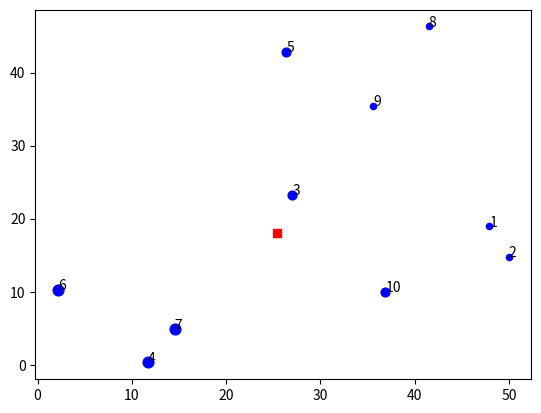

Python code for this plot: (Note: this script raises an exception after producing the figure.)
import random
import math
import numpy as np
import matplotlib.pyplot as plt
import sys
import copy

N = 10
V = set(range(N+1))
location = [(np.random.uniform(0,50), np.random.uniform(0,50))]
plt.plot(location[-1][0], location[-1][1],'rs')

d = [0]
for i in V - {0}:
    location.append((np.random.uniform(0,50),np.random.uniform(0,50)))
    d.append(random.randint(1,3))
    plt.scatter(location[-1][0],location[-1][1],d[-1]*20,'b')
    plt.text(location[-1][0],location[-1][1],str(i))

plt.show()

def distance(a,b):
    return math.sqrt((a[0]-b[0])*(a[0]-b[0]) + (a[1]-b[1])*(a[1]-b[1]))

c = [[0 if i == j 
      else round(distance(location[i], location[j])) 
      for j in V] for i in V]

print(c)

# np.random.seed(0)
# y0 = list(np.random.permutation(N))
# y = [y0[i] for i in range(N)]
# print(y)

def TSP_tour_cost(y,c,N):
    y.append(y[0])
    cost = 0
    for i in range(N):
        cost += c[y[i]][y[i+1]]
    y.pop(-1)
    return cost


def TSP_tour_plot(y,location,N):
    y.append(y[0])
    for i in range(N):
        plt.plot([location[y[i]][0], location[y[i+1]][0]],[location[y[i]][1], location[y[i+1]][1]],'r')
    # plt.show()
    y.pop(-1)

# print(TSP_tour_cost(y,c,N))
# TSP_tour_plot(y,location,N)

def TSP_onestep_opt2(y,c,N):
    y.append(y[0])
    for i in range(N-2):
        for j in range(i+2,N):
            total_distance_pre = c[y[i]][y[i+1]] + c[y[j]][y[j+1]]
            total_distance_post = c[y[i]][y[j]] + c[y[i+1]][y[j+1]]
            # print(y[i],y[i+1],y[j],y[j+1],total_distance_pre-total_distance_post)
            if total_distance_post < total_distance_pre:
                for k in range(math.ceil(((j-i-1)/2))):
                    temp = y[i+k+1]
                    y[i+k+1] = y[j-k]
                    y[j-k] = temp
                y.pop(-1)
                return (1,y)
    y.pop(-1)
    return (0,y)

def TSP_opt2(y,c,N,max_iter):
    cost_record = []
    for i in range(max_iter):
        (label,y) = TSP_onestep_opt2(y,c,N)
        cost_record.append(TSP_tour_cost(y,c,N))
        if label == 0:
            break
    return (cost_record, y)

def partition (list_in, n):
    lst = list_in[:]
    random.shuffle(lst)
    return [lst[i::n] for i in range(n)]
[K] = [int(x) for x in sys.stdin.readline().split()]
# N: số thành phố
# K: số nhân viên
group = []
cities = np.random.permutation([i for i in range(1,N+1)])
u = partition(cities, K)
for i in u:
    group.append(list(i))
for u in group:
    u.insert(0,0)
#print(group)

c_group = []
location_group = []
for subgroup in group:
    c_group.append([[c[i][j] for j in subgroup] for i in subgroup])
    location_group.append([location[i] for i in subgroup])
# print(c_group)
# print(location_group)
# (label,y) = TSP_onestep_opt2(y,c,N)
# cost = TSP_tour_cost(y,c,N)
# (cost_record,y) = TSP_opt2(y,c,N,1000)
# print(cost_record[-1])
# TSP_tour_plot(y,location,N)
# plt.plot(cost_record)
# plt.show()
# print(label,cost,y)

max_iter = 100000
total_cost = []
order_y = []

for m in range(K):
    sub_node = group[m]
    sub_N = len(sub_node)
    sub_c = c_group[m]
    sub_y = list(range(sub_N))
    sub_location = location_group[m]
    cost_record, sub_y = TSP_opt2(sub_y, sub_c,sub_N, max_iter)
    TSP_tour_plot(sub_y,sub_location,sub_N)
    order_y.append(sub_y)
    total_cost.append(cost_record[-1])

for i in V-{0}:
    plt.scatter(location[i][0],location[i][1],d[i]*20,'b')
plt.show()
print(total_cost)

replace_y = []
y_cities = []
Route_y = []

def Allocating(route_y, Time): #Tinh tong chi phi can thiet
    for i in (route_y):
        Time += d[i]

    return Time

#Chuyen nen ve tp thuc su:
for m in range(K):
    y = group[m]
    index_y = order_y[m]
    replace_y = [0 for x in range (len(y))]
    for x in range(len(y)):
        replace_y[index_y[x]] = y[x]
    Route_y.append(replace_y)

print(Route_y)

def Swap_Node(i, price1, route1, j, price2, route2): #Dao 2 thanh pho index i, j tren 2 route1 va route2
    route1_copy = copy.deepcopy(route1)
    route2_copy = copy.deepcopy(route2)

    tmp = route1_copy[i]
    route1_copy[i] = route2_copy[j]
    route2_copy[j] = tmp

    route1_index = list(range(len(route1_copy)))
    c_new1 = [[c[i][j] for j in route1_copy] for i in route1_copy]
    cost_record, sub_y1 = TSP_opt2(route1_index, c_new1, len(route1_copy), max_iter)
    route1_cost = cost_record[-1]
    All_Cost_1 = Allocating(route1_copy, route1_cost)

    route2_index = list(range(len(route2_copy)))
    c_new2 = [[c[i][j] for j in route2_copy] for i in route2]
    cost_record, sub_y2 = TSP_opt2(route2_index, c_new2, len(route2_copy), max_iter)
    route2_cost = cost_record[-1]
    All_Cost_2 = Allocating(route2_copy, route2_cost)

    if(All_Cost_1 < Lower_Bound or All_Cost_2 < Lower_Bound or abs(All_Cost_1 - All_Cost_2) > Max_ans): 
        return route1, price1, route2, price2
    
    else: return route2_copy, All_Cost_1, route2_copy, All_Cost_2


def Move_Node(i, price1, route1, price2, route2): # chuyen thanh pho co index i tu route1 sang route2
    route1_copy = copy.deepcopy(route1)
    route2_copy = copy.deepcopy(route2)

    tmp = route1_copy[i]
    route1_copy.remove(tmp)
    route2_copy.append(tmp)

    route1_index = list(range(len(route1_copy)))
    c_new1 = [[c[i][j] for j in route1_copy] for i in route1_copy]
    cost_record, sub_y1 = TSP_opt2(route1_index, c_new1, len(route1_copy), max_iter)
    route1_cost = cost_record[-1]
    All_Cost_1 = Allocating(route1_copy, route1_cost)

    route2_index = list(range(len(route2_copy)))
    c_new2 = [[c[i][j] for j in route2_copy] for i in route2_copy]
    cost_record, sub_y2 = TSP_opt2(route2_index, c_new2, len(route2_copy), max_iter)
    route2_cost = cost_record[-1]
    All_Cost_2 = Allocating(route2_copy, route2_cost)

    if(All_Cost_1 < Lower_Bound or All_Cost_2 < Lower_Bound or abs(All_Cost_1 - All_Cost_2) > Max_ans):
        return route1, price1, route2, price2
    
    return route1_copy, All_Cost_1, route2_copy, All_Cost_2

#Sap xep cac thanh pho theo cost

Cities_sorted = []

for i in range (len(Route_y)):
    Route_x = Allocating(Route_y[i], total_cost[i])
    Cities_sorted.append([Route_x, str(i)])

Cities_sorted.sort()

#Minimize (Routemax - Routemin)

#Consider Route Min 

#Cities_Sorted là các Route từ 1 đến K theo thứ tự tiền tăng dần 
#Route_y là tour của các nhân viên K
#Total_cost la gia tri di cua moi route

route_index = list(range(N))
cost_record, sub_y = TSP_opt2(route_index, c, N, max_iter)
route_cost = cost_record[-1]
All_Cost = Allocating(route_index, route_cost)

Lower_Bound = All_Cost / K

count = 0

#index_max dia chi 
#Price
#Route_max


while(1):
    index_max = int(Cities_sorted[-1][1])
    Price1 = Cities_sorted[-1][0]
    Price2 = Cities_sorted[0][0]
    
    route_max = Route_y[index_max]

    i = int(Cities_sorted[0][1])
    Select = Route_y[i]
    Max_ans = Cities_sorted[-1][0] - Cities_sorted[0][0]

    Cities_sorted.pop(0)
    Cities_sorted.pop(-1)
    index_1 = random.randint(1, len(route_max) - 1)
    index_2 = random.randint(1, len(Select) - 1)


    Route_max, Price1, Select, Price2 = Swap_Node(index_1, Price1, route_max, index_2, Price2, Select)
    Route_y[index_max] = Route_max
    Route_y[i] = Select
    Cities_sorted.append([Price1, str(index_max)])
    Cities_sorted.append([Price2, str(i)])
    Cities_sorted.sort()
    
    count += 1

    if(count > 2): break

count = 0

# while(1):
#     index_max = int(Cities_sorted[-1][1])
#     Price1 = Cities_sorted[-1][0]
#     Price2 = Cities_sorted[0][0]
#     route_max = Route_y[index_max]
#     Max_ans = Cities_sorted[-1][0] - Cities_sorted[0][0]
#     i = int(Cities_sorted[0][1])
#     Select = Route_y[i]

#     Cities_sorted.pop(0)
#     Cities_sorted.pop(-1)
#     index_1 = random.randint(1, len(route_max) - 1)

#     Route_max, Price1, Select, Price2 = Move_Node(index_1,Price1, route_max, Price2, Select)
#     Route_y[index_max] = Route_max
#     Route_y[i] = Select
#     Cities_sorted.append([Price1, str(index_max)])
#     Cities_sorted.append([Price2, str(i)])
#     Cities_sorted.sort()

#     count += 1

#     if(count > max_iter): break


print(Route_y)
print(Cities_sorted)